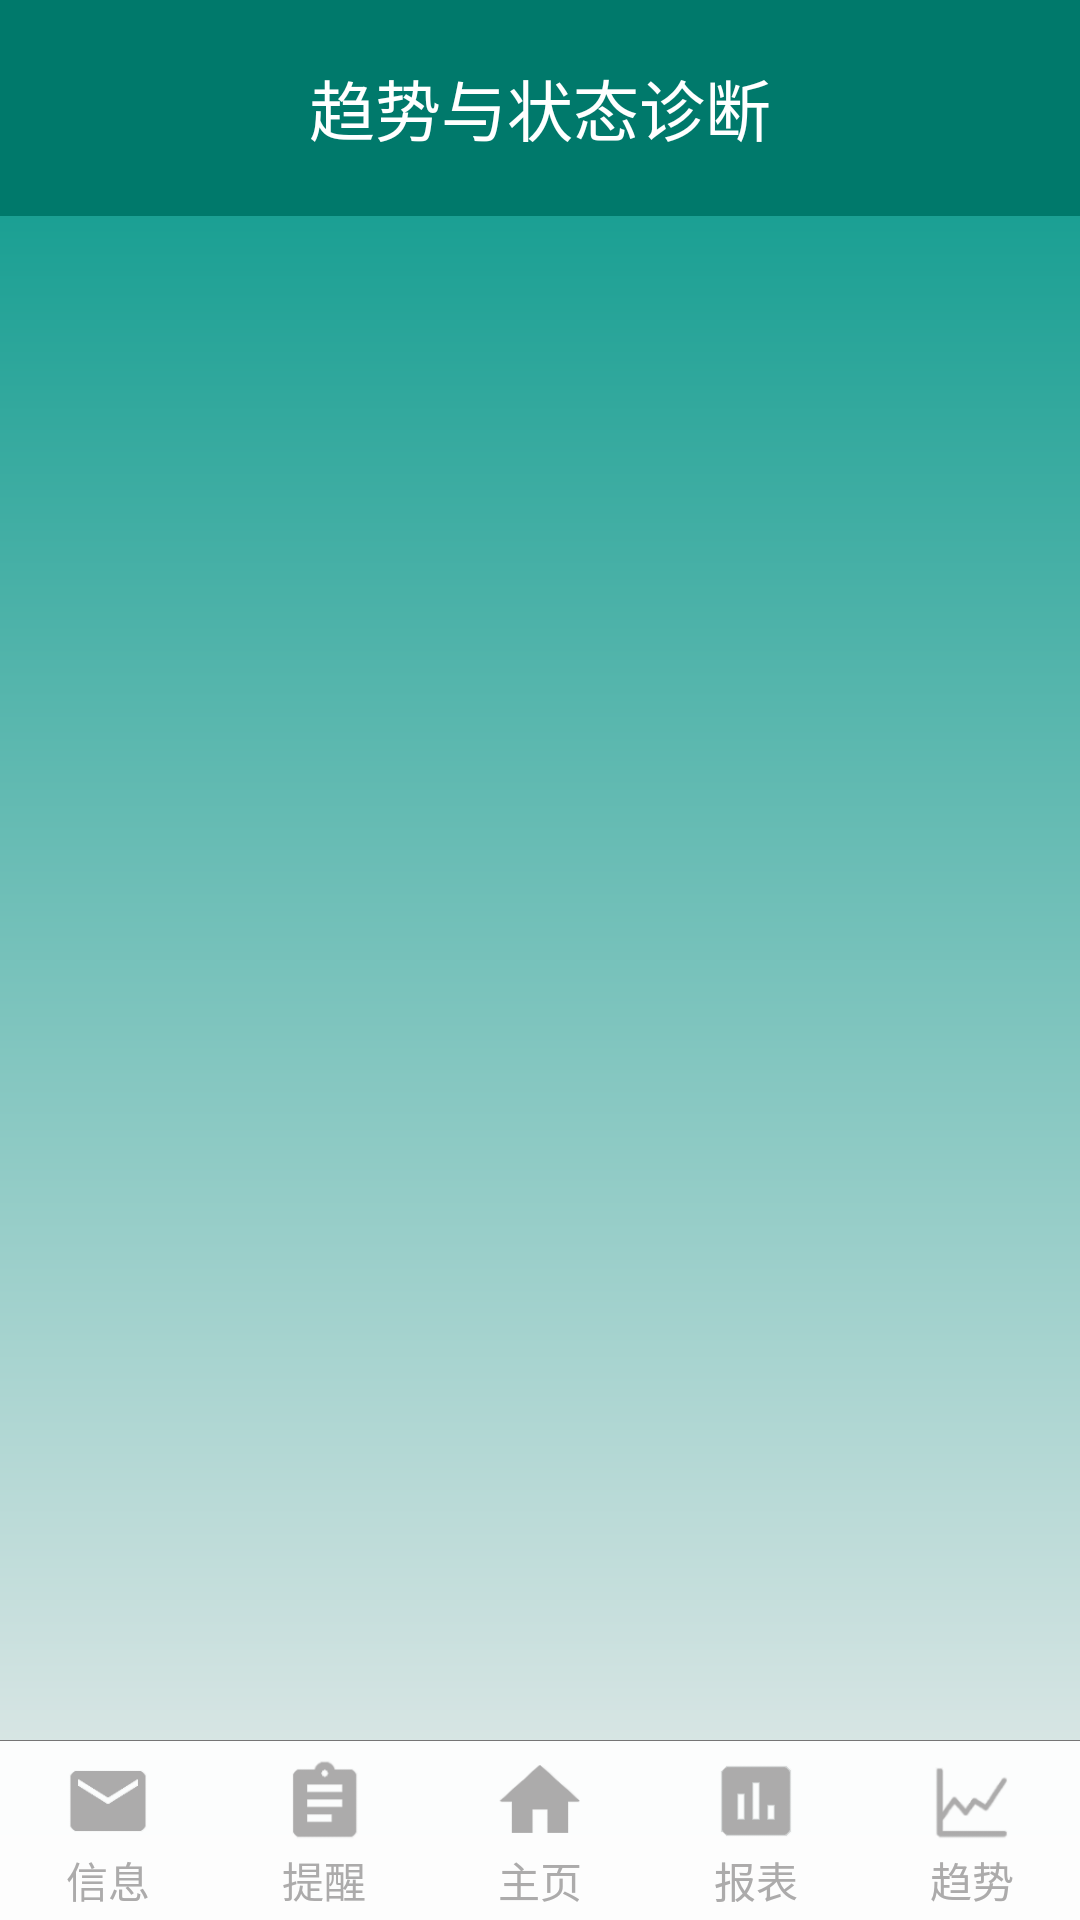

Here is an Android app screen rendered from its layout file. Give the layout XML and the strings, colors and styles it references.
<!-- AndroidManifest.xml: application theme AppTheme -->
<!-- res/layout/chart_activity_layout.xml -->
<?xml version="1.0" encoding="utf-8"?>
<LinearLayout xmlns:android="http://schemas.android.com/apk/res/android"
    xmlns:tools="http://schemas.android.com/tools"
    tools:context="com.ustcerqiu.pigdoc.MainActivity"
    android:id="@+id/main_activity_layout"
    android:layout_width="match_parent"
    android:layout_height="match_parent"
    android:orientation="vertical"
    android:background="@drawable/main2_bg">
    
    <TextView
        android:id="@+id/title_bar"
        style="@style/TitleStyle"
        android:text="趋势与状态诊断"
        />

    
    <android.support.v7.widget.RecyclerView
        android:id="@+id/chart_list_RecyclerView"
        android:layout_width="match_parent"
        android:layout_height="0dp"
        android:layout_weight="1"
        android:padding="6dp">
    </android.support.v7.widget.RecyclerView>


    
    <include layout="@layout/navigator_bottom"/>
</LinearLayout>
<!-- res/layout/navigator_bottom.xml (included above) -->
<LinearLayout xmlns:android="http://schemas.android.com/apk/res/android"
    xmlns:tools="http://schemas.android.com/tools"
    tools:context="com.ustcerqiu.pigdoc.MainActivity"
    android:id="@+id/navigator_bar_bottom"
    style="@style/NavigatorBar" >
    <View
        android:layout_width="match_parent"
        android:layout_height="1px"
        android:background="@color/colorSecondary_text"/>
    <LinearLayout
        android:layout_width="match_parent"
        android:layout_height="match_parent"
        android:orientation="horizontal"
        android:background="@color/navigator_bg"
        android:gravity="center">

        
        <LinearLayout android:id="@+id/navigator_b1_message"
            style="@style/NavigatorBarItem">
            <ImageView android:id="@+id/nav_b1_image"
                android:layout_width="@dimen/navigator_img"
                android:layout_height="@dimen/navigator_img"
                android:src="@drawable/ic_messag"/>
            <TextView android:id="@+id/nav_b1_text"
                android:layout_marginTop="@dimen/margin_img_text"
                android:layout_width="wrap_content"
                android:layout_height="wrap_content"
                android:textColor="@color/navigator_unselected"
                android:textSize="@dimen/small_text"
                android:text="@string/navigator_1"/>
        </LinearLayout>

        <LinearLayout android:id="@+id/navigator_b2_notes"
            style="@style/NavigatorBarItem">
            <ImageView android:id="@+id/nav_b2_image"
                android:layout_width="@dimen/navigator_img"
                android:layout_height="@dimen/navigator_img"
                android:src="@drawable/ic_notes"/>
            <TextView android:id="@+id/nav_b2_text"
                android:layout_marginTop="@dimen/margin_img_text"
                android:layout_width="wrap_content"
                android:layout_height="wrap_content"
                android:textColor="@color/navigator_unselected"
                android:textSize="@dimen/small_text"
                android:text="@string/navigator_2"/>
        </LinearLayout>

        <LinearLayout android:id="@+id/navigator_b0_home"
            style="@style/NavigatorBarItem">
            <ImageView android:id="@+id/nav_b0_image"
                android:layout_width="@dimen/navigator_img"
                android:layout_height="@dimen/navigator_img"
                android:src="@drawable/ic_home"/>
            <TextView android:id="@+id/nav_b0_text"
                android:layout_marginTop="@dimen/margin_img_text"
                android:layout_width="wrap_content"
                android:layout_height="wrap_content"
                android:textColor="@color/navigator_unselected"
                android:textSize="@dimen/small_text"
                android:text="@string/navigator_0"/>
        </LinearLayout>

        <LinearLayout android:id="@+id/navigator_b3_status"
            style="@style/NavigatorBarItem">
            <ImageView android:id="@+id/nav_b3_image"
                android:layout_width="@dimen/navigator_img"
                android:layout_height="@dimen/navigator_img"
                android:src="@drawable/ic_status"/>
            <TextView android:id="@+id/nav_b3_text"
                android:layout_marginTop="@dimen/margin_img_text"
                android:layout_width="wrap_content"
                android:layout_height="wrap_content"
                android:textColor="@color/navigator_unselected"
                android:textSize="@dimen/small_text"
                android:text="@string/navigator_3"/>
        </LinearLayout>

        <LinearLayout android:id="@+id/navigator_b4_chart"
            style="@style/NavigatorBarItem" >
            <ImageView android:id="@+id/nav_b4_image"
                android:layout_width="@dimen/navigator_img"
                android:layout_height="@dimen/navigator_img"
                android:src="@drawable/ic_chart"/>
            <TextView android:id="@+id/nav_b4_text"
                android:layout_marginTop="@dimen/margin_img_text"
                android:layout_width="wrap_content"
                android:layout_height="wrap_content"
                android:textColor="@color/navigator_unselected"
                android:textSize="@dimen/small_text"
                android:text="@string/navigator_4"/>
        </LinearLayout>


    </LinearLayout>
</LinearLayout>
<!-- resources referenced by this layout -->
<resources>
  <color name="colorSecondary_text">#757575</color>
  <color name="navigator_bg">#e9ffffff</color>
  <color name="navigator_unselected">#acabab</color>
  <dimen name="margin_img_text">1dp</dimen>
  <dimen name="navigator_img">30dp</dimen>
  <dimen name="small_text">14sp</dimen>
  <!-- drawable ic_chart: png bitmap (drawable-xhdpi, 2904 bytes) -->
  <!-- drawable ic_home: png bitmap (drawable-xhdpi, 813 bytes) -->
  <!-- drawable ic_messag: png bitmap (drawable-xhdpi, 602 bytes) -->
  <!-- drawable ic_notes: png bitmap (drawable-xhdpi, 1202 bytes) -->
  <!-- drawable ic_status: png bitmap (drawable-xhdpi, 392 bytes) -->
  <!-- drawable main2_bg (drawable) -->
  <?xml version="1.0" encoding="utf-8"?>
  <shape xmlns:android="http://schemas.android.com/apk/res/android"
      android:shape="rectangle">
      <gradient
          android:angle="90"
          android:startColor="@color/color_bg"
          android:endColor="@color/colorPrimary" />
  </shape>
  <string name="navigator_0">主页</string>
  <string name="navigator_1">信息</string>
  <string name="navigator_2">提醒</string>
  <string name="navigator_3">报表</string>
  <string name="navigator_4">趋势</string>
  <style name="NavigatorBar">
          <item name="android:fitsSystemWindows">true</item>
          <item name="android:background">#00000000</item>
          <item name="android:orientation">vertical</item>
          <item name="android:layout_height">@dimen/navigator_bar_height</item>
          <item name="android:layout_width">match_parent</item>
      </style>
  <style name="NavigatorBarItem">
          <item name="android:orientation">vertical</item>
          <item name="android:layout_height">wrap_content</item>
          <item name="android:layout_width">wrap_content</item>
          <item name="android:layout_weight">1</item>
          <item name="android:gravity">center</item>
          <item name="android:padding">5dp</item>
          
          <item name="android:clickable">true</item>
          <item name="android:onClick">onClick</item>
      </style>
  <style name="TitleStyle">
          <item name="android:fitsSystemWindows">true</item>
          <item name="android:background">@color/colorPrimaryDark</item>
          <item name="android:layout_height">72dp</item>
          <item name="android:layout_width">match_parent</item>
          <item name="android:gravity">center</item>
          <item name="android:textSize">@dimen/large_text</item>
          <item name="android:textColor">@color/color_icons</item>
      </style>
  <style name="AppTheme" parent="Theme.AppCompat.Light.DarkActionBar">
          
          <item name="colorPrimary">@color/colorPrimary</item>
          <item name="colorPrimaryDark">@color/colorPrimaryDark</item>
          <item name="colorAccent">@color/colorAccent</item>
          
          <item name="android:textSize">@dimen/small_text</item>
          <item name="android:textColorPrimary">@color/colorPrimary_text</item>
          <item name="android:textColorSecondary">@color/colorSecondary_text</item>
          
          <item name="android:windowTranslucentStatus">true</item>
          <item name="android:statusBarColor">#00000000</item>
          
          <item name="windowNoTitle">true</item>
          <item name="windowActionBar">false</item>
          
          
          <item name="android:screenOrientation">portrait</item>
            
  
      </style>
  <color name="color_bg">#ededed</color>
  <color name="colorPrimary">#009688</color>
  <dimen name="navigator_bar_height">60dp</dimen>
  <color name="colorPrimaryDark">#00796B</color>
  <dimen name="large_text">22sp</dimen>
  <color name="color_icons">#FFFFFF</color>
  <color name="colorAccent">#FF5252</color>
  <color name="colorPrimary_text">#212121</color>
</resources>
